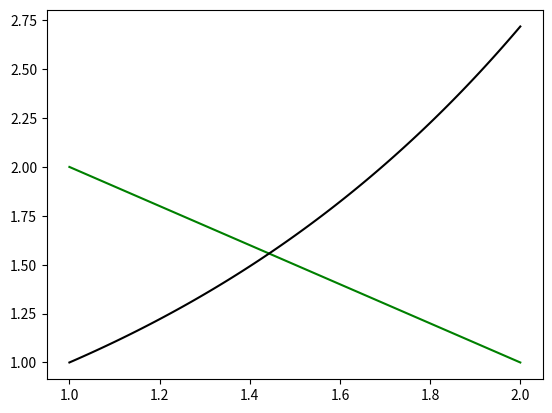

Recreate this plot in Python.
#graphical method
import numpy as num
import math 
import matplotlib.pyplot as plt

def f1(x):
    return 3-x

def f2(x):
   return math.e**(x-1)

X=num.arange(1,2.01,.01)
Y1=f1(X)
Y2=f2(X)

print(X,Y1,Y2)

plt.plot(X,Y1,color='green')
plt.plot(X,Y2,color='black')
plt.show()

